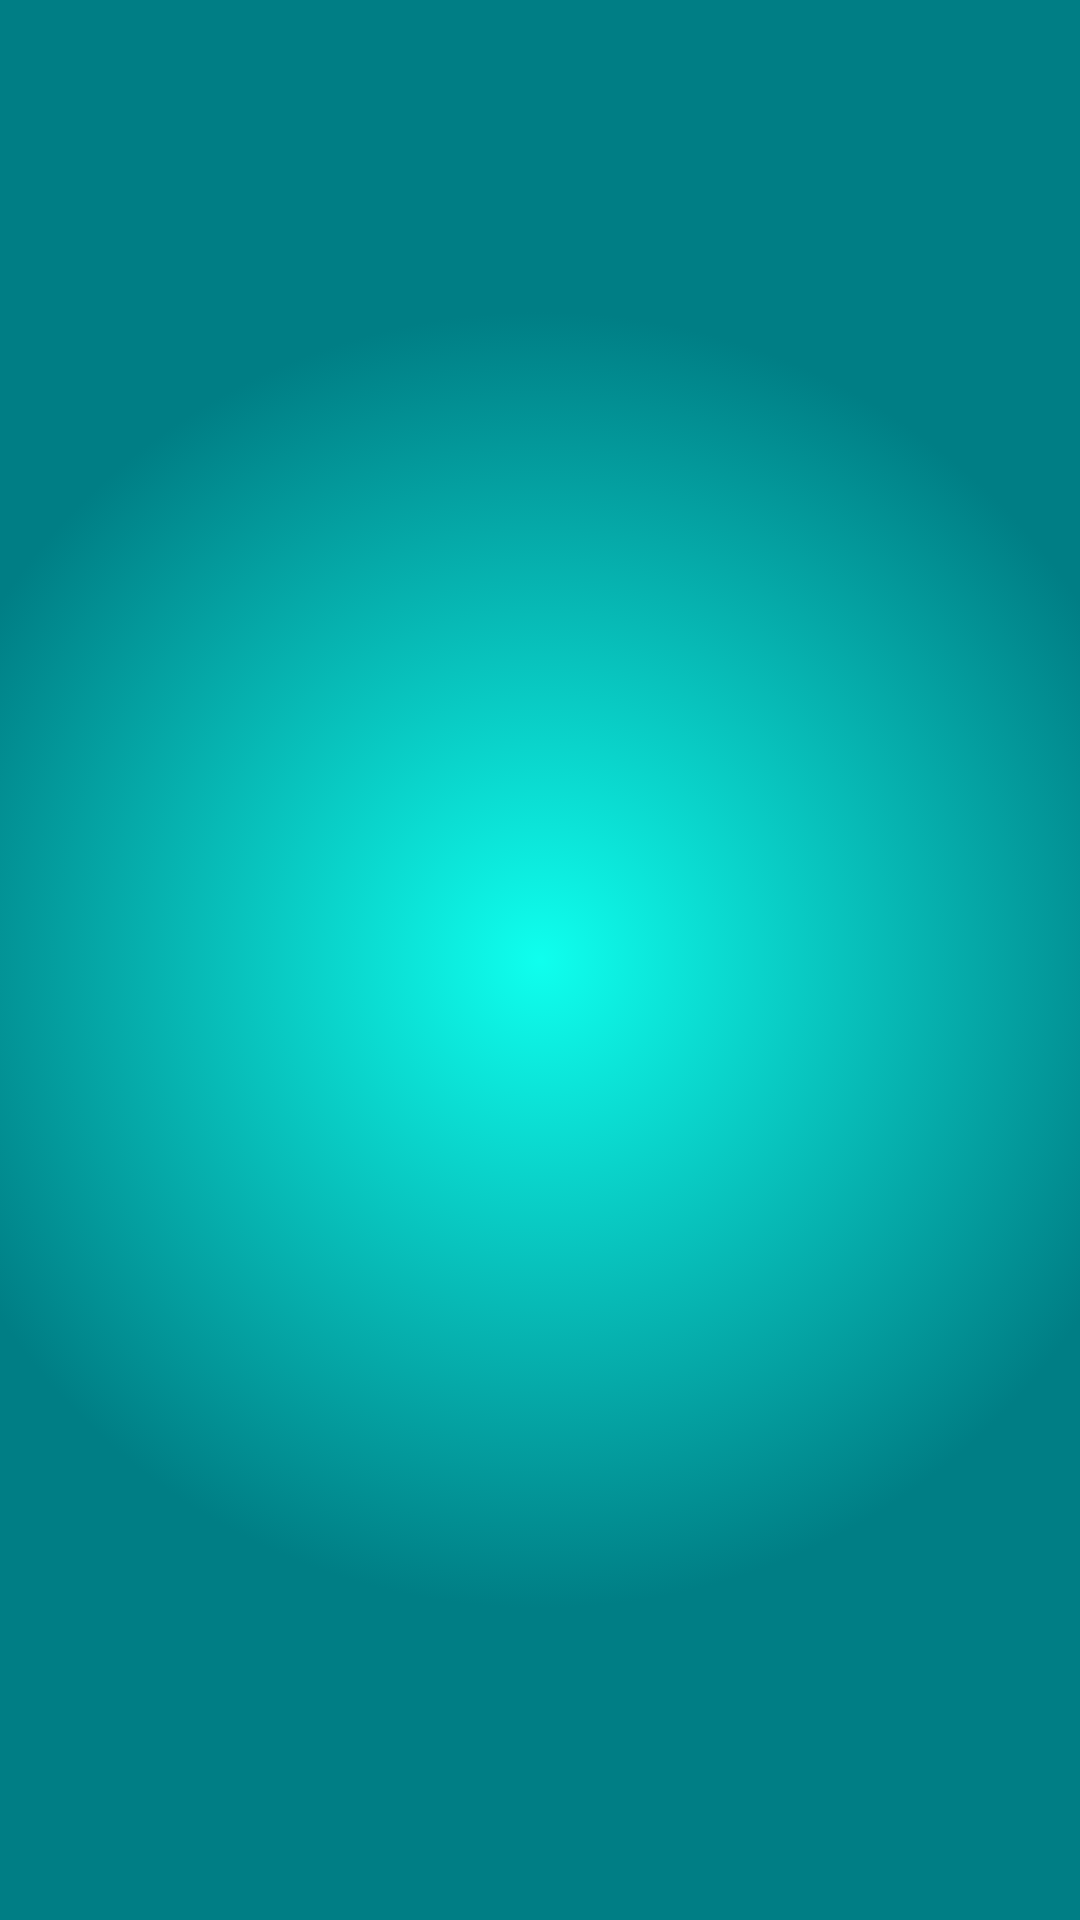

Reconstruct the res/layout file that produces this screen, plus the resources it refers to.
<!-- AndroidManifest.xml: application theme Theme.ST10082074TridentTimeTracker -->
<!-- res/layout/fragment_completed_project.xml -->
<?xml version="1.0" encoding="utf-8"?>
<ScrollView xmlns:android="http://schemas.android.com/apk/res/android"
    xmlns:tools="http://schemas.android.com/tools"
    android:layout_width="match_parent"
    android:layout_height="match_parent"
    android:background="@drawable/gradient_background"
    android:scrollbarStyle="outsideInset">

    <LinearLayout xmlns:android="http://schemas.android.com/apk/res/android"
        android:layout_width="match_parent"
        android:layout_height="match_parent"
        android:orientation="vertical">

        <androidx.recyclerview.widget.RecyclerView
            android:id="@+id/completedProjectsRecyclerView"
            android:layout_width="match_parent"
            android:layout_height="match_parent"
            tools:listitem="@layout/item_completed" />

    </LinearLayout>
</ScrollView>
<!-- res/layout/item_completed.xml (included above) -->
<?xml version="1.0" encoding="utf-8"?>
<LinearLayout
    xmlns:android="http://schemas.android.com/apk/res/android"
    android:layout_width="match_parent"
    android:layout_height="wrap_content"
    android:orientation="vertical">

    <TextView
        android:id="@+id/textViewProjectName"
        android:layout_width="match_parent"
        android:layout_height="wrap_content"
        android:textAppearance="?android:attr/textAppearanceMedium"/>

    <TextView
        android:id="@+id/textViewProjectDescription"
        android:layout_width="match_parent"
        android:layout_height="wrap_content"
        android:textAppearance="?android:attr/textAppearanceSmall"/>

    <TextView
        android:id="@+id/textViewProjectClient"
        android:layout_width="match_parent"
        android:layout_height="wrap_content"
        android:textAppearance="?android:attr/textAppearanceSmall"/>

    <TextView
        android:id="@+id/textViewTotalHours"
        android:layout_width="match_parent"
        android:layout_height="wrap_content"
        android:textAppearance="?android:attr/textAppearanceSmall"/>
</LinearLayout>
<!-- resources referenced by this layout -->
<resources>
  <!-- drawable gradient_background (drawable) -->
  <?xml version="1.0" encoding="utf-8"?>
  <selector xmlns:android="http://schemas.android.com/apk/res/android">
  
      <item>
          <shape>
              <gradient
                  android:startColor="#0fffee"
                  android:endColor="#007e85"
                  android:type="radial"
                  android:centerX="0.5"
                  android:centerY="0.5"
                  android:gradientRadius="60%"
              />
          </shape>
      </item>
  
  </selector>
  <style name="Theme.ST10082074TridentTimeTracker" parent="Theme.MaterialComponents.DayNight.DarkActionBar">
          
          <item name="colorPrimary">@color/purple_500</item>
          <item name="colorPrimaryVariant">@color/purple_700</item>
          <item name="colorOnPrimary">@color/white</item>
          
          <item name="colorSecondary">@color/teal_200</item>
          <item name="colorSecondaryVariant">@color/teal_700</item>
          <item name="colorOnSecondary">@color/black</item>
          
          <item name="android:statusBarColor">?attr/colorPrimaryVariant</item>
          
      </style>
  <!-- not gathered from this repository: default colours our renderer supplied (Android Studio template values) -->
  <color name="purple_500">#FF6200EE</color>
  <color name="purple_700">#FF3700B3</color>
  <color name="teal_200">#FF03DAC5</color>
  <color name="teal_700">#FF018786</color>
  <color name="black">#FF000000</color>
  <color name="white">#FFFFFFFF</color>
</resources>
